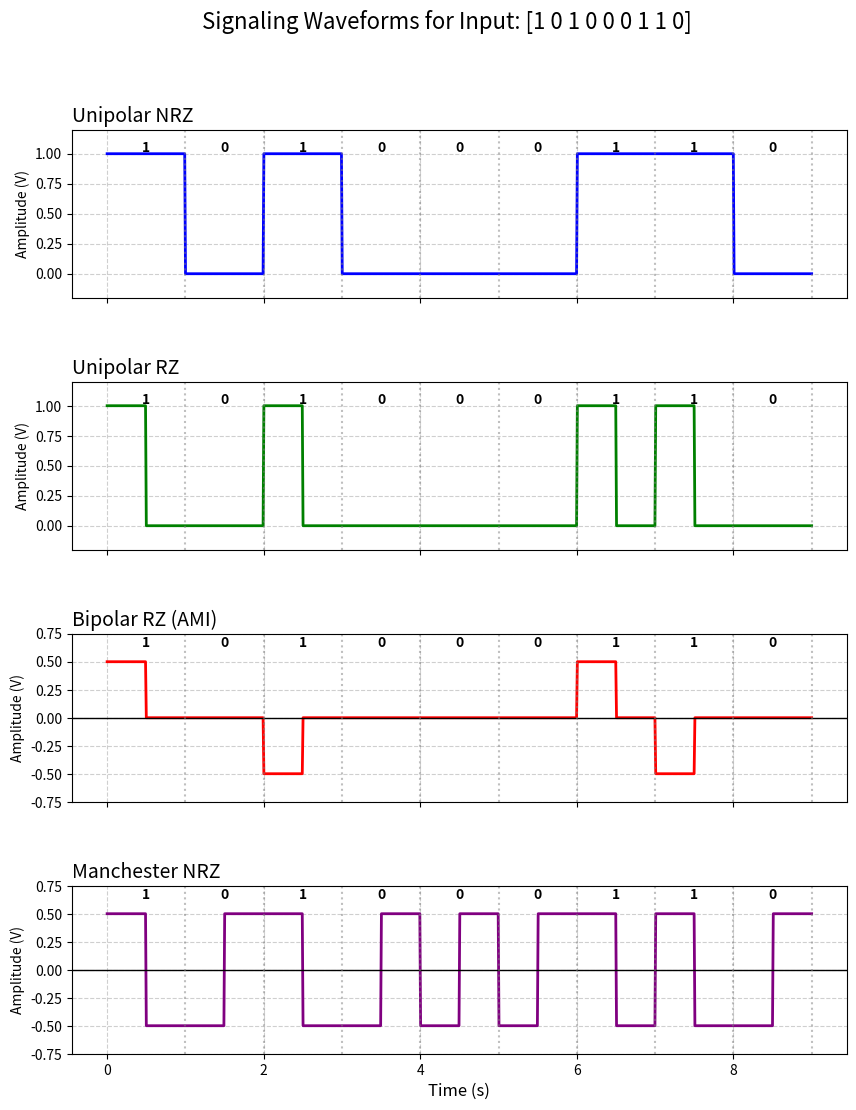

This chart was generated by the following Python code:
import numpy as np
import matplotlib.pyplot as plt

# 1. Define the Input Sequence
bits = np.array([1, 0, 1, 0, 0, 0, 1, 1, 0])

# Simulation parameters
bit_duration = 1.0
samples_per_bit = 100
t = np.linspace(0, len(bits) * bit_duration, len(bits) * samples_per_bit)

# Prepare empty arrays for signals
unipolar_nrz = np.zeros_like(t)
unipolar_rz = np.zeros_like(t)
bipolar_rz = np.zeros_like(t)
manchester_nrz = np.zeros_like(t)

# 2. Logic for Each Encoding Scheme
last_bipolar = -1  # Keep track of last '1' polarity for AMI (starts assuming prev was -)

for i, bit in enumerate(bits):
    # Indices for the current bit in the time array
    start = i * samples_per_bit
    end = (i + 1) * samples_per_bit
    half = start + samples_per_bit // 2
    
    # --- Unipolar NRZ ---
    # 1 = +1V, 0 = 0V (Full duration)
    if bit == 1:
        unipolar_nrz[start:end] = 1.0
    else:
        unipolar_nrz[start:end] = 0.0

    # --- Unipolar RZ ---
    # 1 = +1V (First half), 0 = 0V
    if bit == 1:
        unipolar_rz[start:half] = 1.0
        unipolar_rz[half:end] = 0.0
    else:
        unipolar_rz[start:end] = 0.0

    # --- Bipolar RZ (AMI) ---
    # 1 = Alternating +0.5 / -0.5 (First half), 0 = 0V
    if bit == 1:
        last_bipolar *= -1  # Flip polarity
        bipolar_rz[start:half] = last_bipolar * 0.5
        bipolar_rz[half:end] = 0.0
    else:
        bipolar_rz[start:end] = 0.0
        
    # --- Manchester NRZ ---
    # 1 = High->Low (+0.5 -> -0.5)
    # 0 = Low->High (-0.5 -> +0.5)
    if bit == 1:
        manchester_nrz[start:half] = 0.5
        manchester_nrz[half:end] = -0.5
    else:
        manchester_nrz[start:half] = -0.5
        manchester_nrz[half:end] = 0.5

# 3. Plotting
fig, axs = plt.subplots(4, 1, figsize=(10, 12), sharex=True)
plt.subplots_adjust(hspace=0.5)

signals = [unipolar_nrz, unipolar_rz, bipolar_rz, manchester_nrz]
titles = ['Unipolar NRZ', 'Unipolar RZ', 'Bipolar RZ (AMI)', 'Manchester NRZ']
colors = ['blue', 'green', 'red', 'purple']

for ax, signal, title, color in zip(axs, signals, titles, colors):
    ax.plot(t, signal, color=color, linewidth=2)
    ax.set_title(title, fontsize=14, loc='left')
    ax.grid(True, which='both', linestyle='--', alpha=0.6)
    ax.set_ylabel('Amplitude (V)')
    
    # Set y-limits slightly wider to see the waveform clearly
    if "Bipolar" in title or "Manchester" in title:
        ax.set_ylim(-0.75, 0.75)
        ax.axhline(0, color='black', linewidth=1) # Draw zero line
    else:
        ax.set_ylim(-0.2, 1.2)
    
    # Draw vertical bit boundaries and bit labels
    for i in range(len(bits)):
        ax.axvline(x=(i+1)*bit_duration, color='gray', linestyle=':', alpha=0.5)
        # Label the bit value at the top of the subplot
        ax.text((i + 0.5) * bit_duration, ax.get_ylim()[1] * 0.85, str(bits[i]), 
                horizontalalignment='center', fontweight='bold')

plt.xlabel('Time (s)', fontsize=12)
plt.suptitle(f'Signaling Waveforms for Input: {bits}', fontsize=16)
plt.show()
